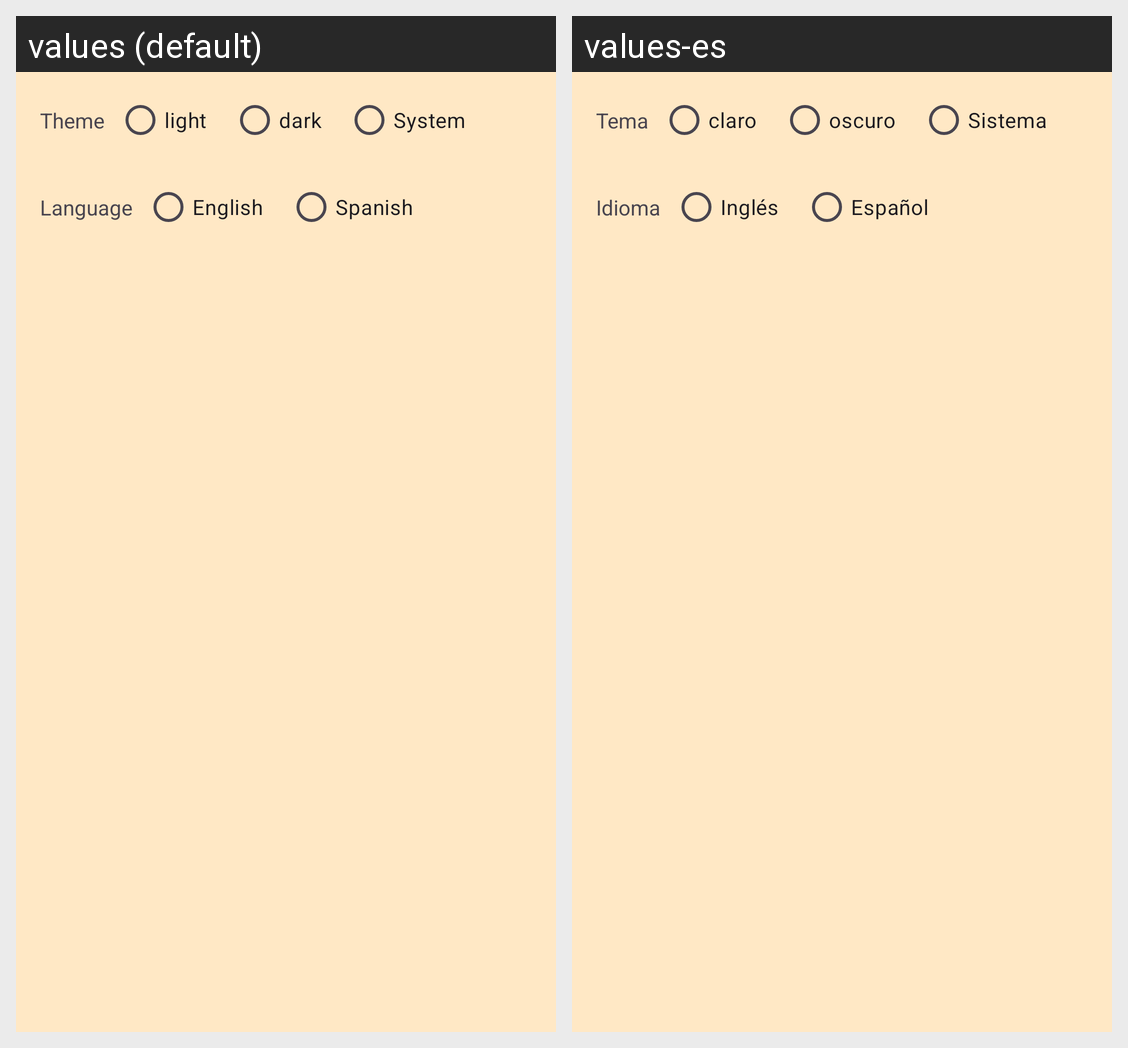

Here is an Android app screen in its default locale and in the app's own translations. Write out the translated-string differences for the strings that appear on this screen.
Android screen res/layout/fragment_settings.xml rendered under 2 locales, left to right: values (default), values-es. Device: Nexus 5 (rendered at 1080×1920; each locale shown at half size, 540×960, under a caption strip naming it); theme Base.Theme.Sprint4.
Strings drawn on this screen, with the default value and each locale's value (text and hints the layout hard-codes, and strings that could not be matched under every locale, appear in the picture but are not listed):

settings_screen_select_theme
  values: Theme
  values-es: Tema

settings_screen_theme_light
  values: light
  values-es: claro

settings_screen_theme_dark
  values: dark
  values-es: oscuro

settings_screen_theme_system
  values: System
  values-es: Sistema

settings_screen_select_language
  values: Language
  values-es: Idioma

settings_screen_language_english
  values: English
  values-es: Inglés

settings_screen_language_spanish
  values: Spanish
  values-es: Español
